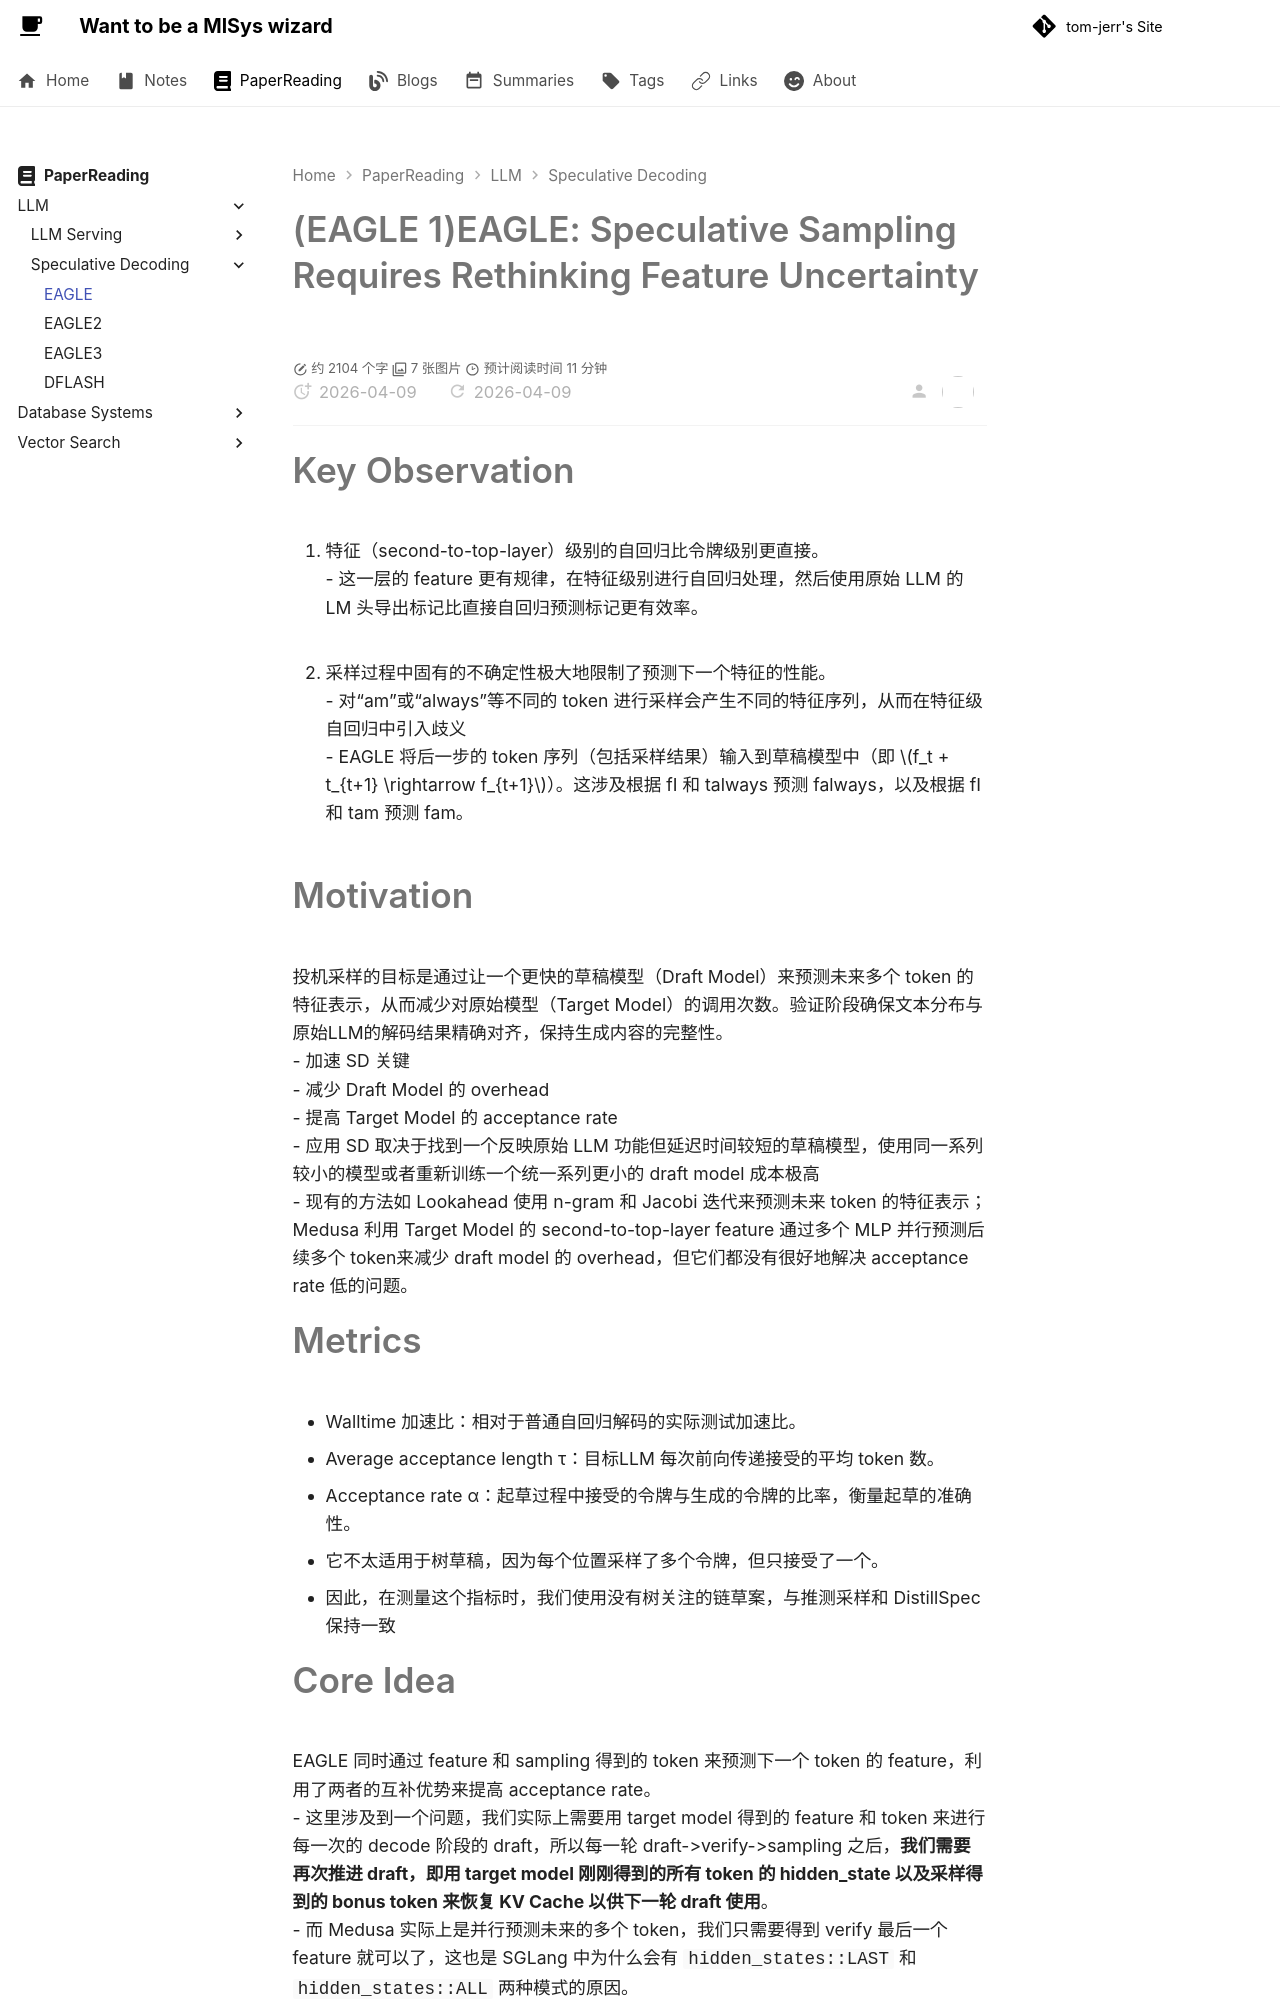

repository: tom-jerr/tom-jerr.github.io · page: paperreadings/llm/speculative decoding/eagle/index.html · generator: mkdocs

# (EAGLE 1)EAGLE: Speculative Sampling Requires Rethinking Feature Uncertainty

# Key Observation
1. 特征（second-to-top-layer）级别的自回归比令牌级别更直接。
   - 这一层的 feature 更有规律，在特征级别进行自回归处理，然后使用原始 LLM 的 LM 头导出标记比直接自回归预测标记更有效率。
  ![](../img/fea_acc.png)
2. 采样过程中固有的不确定性极大地限制了预测下一个特征的性能。
   - 对“am”或“always”等不同的 token 进行采样会产生不同的特征序列，从而在特征级自回归中引入歧义
   - EAGLE 将后一步的 token 序列（包括采样结果）输入到草稿模型中（即 $f_t + t_{t+1} \rightarrow f_{t+1}$）。这涉及根据 fI 和 talways 预测 falways，以及根据 fI 和 tam 预测 fam。
  ![](../img/eagle1.png)
# Motivation
投机采样的目标是通过让一个更快的草稿模型（Draft Model）来预测未来多个 token 的特征表示，从而减少对原始模型（Target Model）的调用次数。验证阶段确保文本分布与原始LLM的解码结果精确对齐，保持生成内容的完整性。
- 加速 SD 关键
  - 减少 Draft Model 的 overhead
  - 提高 Target Model 的 acceptance rate
- 应用 SD 取决于找到一个反映原始 LLM 功能但延迟时间较短的草稿模型，使用同一系列较小的模型或者重新训练一个统一系列更小的 draft model 成本极高
- 现有的方法如 Lookahead 使用 n-gram 和 Jacobi 迭代来预测未来 token 的特征表示；Medusa 利用 Target Model 的 second-to-top-layer feature 通过多个 MLP 并行预测后续多个 token来减少 draft model 的 overhead，但它们都没有很好地解决 acceptance rate 低的问题。

# Metrics
- Walltime 加速比：相对于普通自回归解码的实际测试加速比。  
- Average acceptance length τ：目标LLM 每次前向传递接受的平均 token 数。
- Acceptance rate α：起草过程中接受的令牌与生成的令牌的比率，衡量起草的准确性。
  - 它不太适用于树草稿，因为每个位置采样了多个令牌，但只接受了一个。
  - 因此，在测量这个指标时，我们使用没有树关注的链草案，与推测采样和 DistillSpec 保持一致
